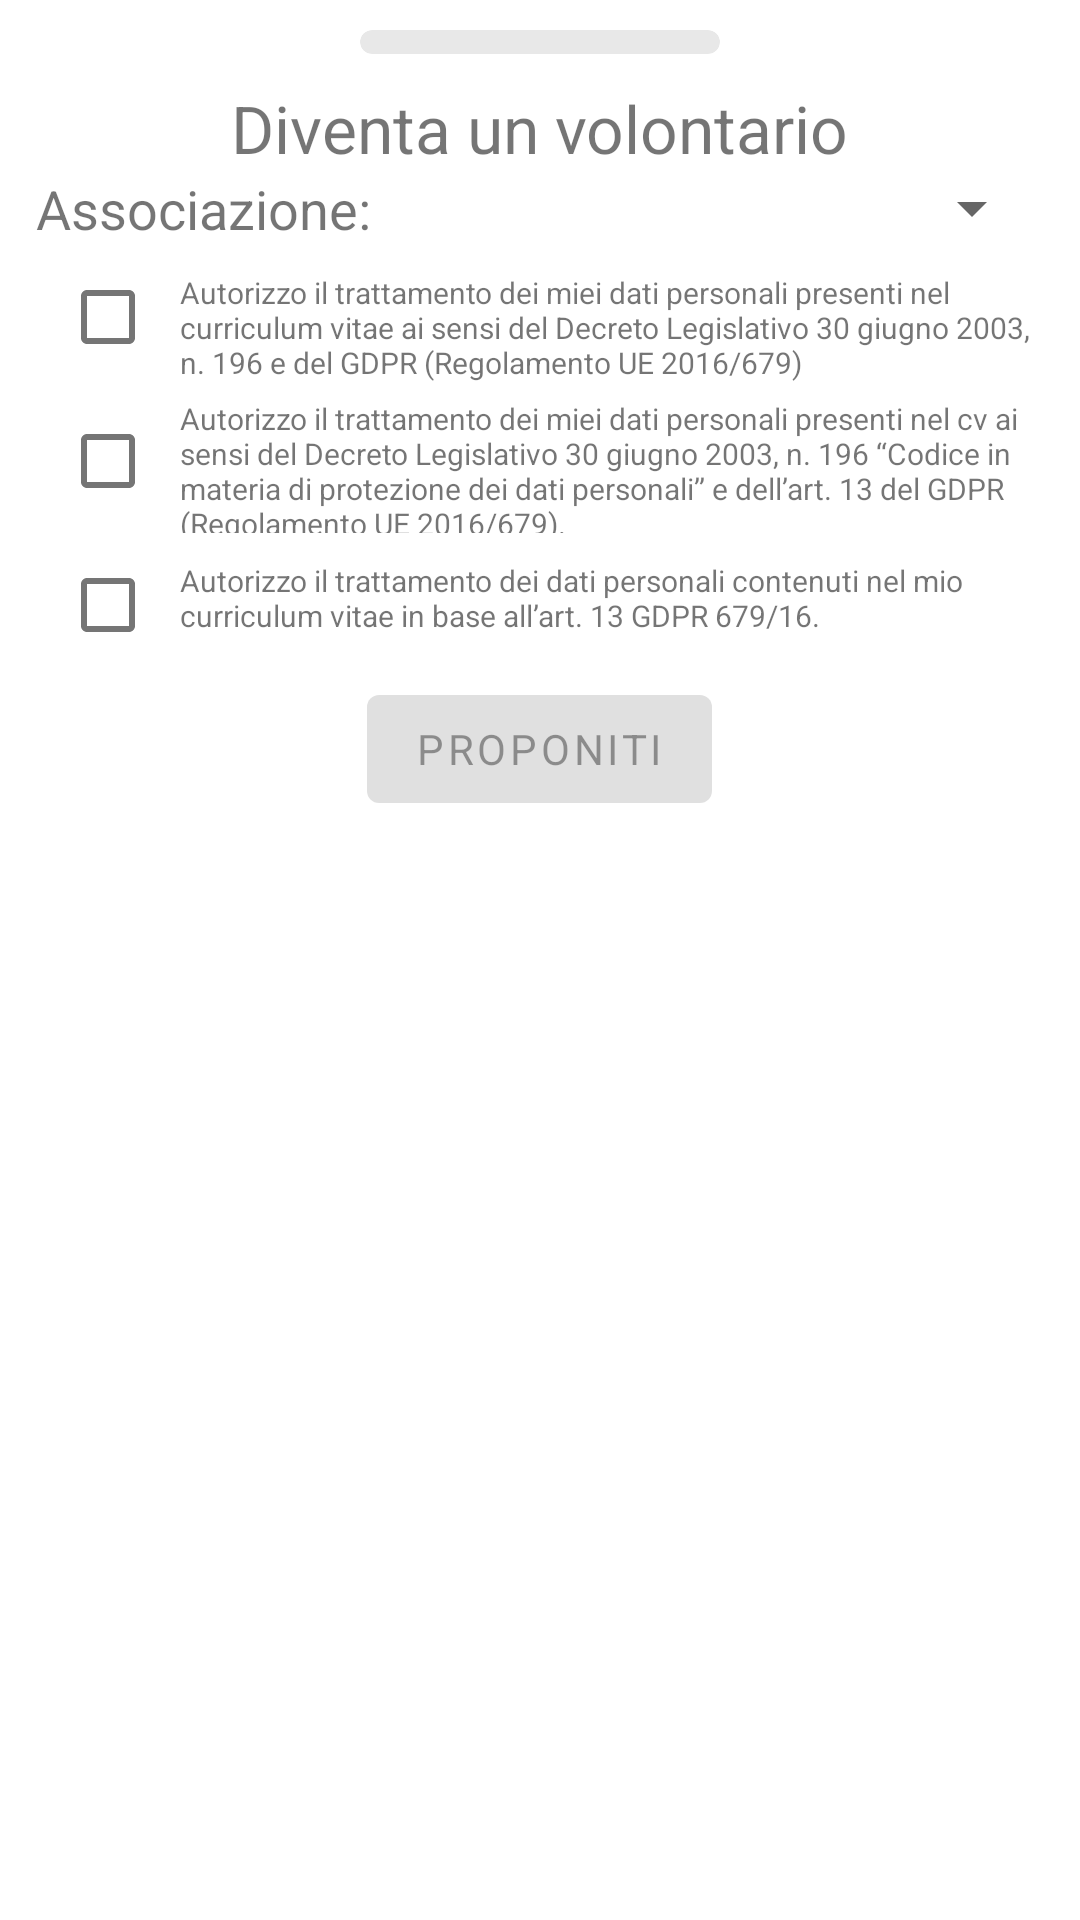

Write the Android layout XML for this screen, with the resource values it uses.
<!-- AndroidManifest.xml: application theme Theme.ProjectGreen -->
<!-- res/layout/bottom_sheet_diventavolontario.xml -->
<?xml version="1.0" encoding="utf-8"?>
<LinearLayout xmlns:android="http://schemas.android.com/apk/res/android"
    android:id="@+id/bottomSheetContainerDiventaVolontario"
    xmlns:app="http://schemas.android.com/apk/res-auto"
    android:layout_width="match_parent"
    android:layout_height="wrap_content"
    android:background="@drawable/bottom_sheet_rounded"
    android:orientation="vertical">

    <com.google.android.material.card.MaterialCardView
        android:layout_width="120dp"
        android:layout_height="8dp"
        android:layout_gravity="center"
        android:layout_margin="10dp"
        app:cardBackgroundColor="@color/grey_200_alpha_100"
        app:cardCornerRadius="20dp"
        app:cardElevation="0dp" />

    <TextView
        android:layout_width="wrap_content"
        android:layout_height="wrap_content"
        android:text="Diventa un volontario"
        android:textSize="22sp"
        android:layout_gravity="center"/>

    <LinearLayout
        android:layout_width="match_parent"
        android:layout_height="wrap_content"
        android:orientation="horizontal"
        android:layout_marginLeft="12sp"
        android:layout_marginRight="12sp">

        <TextView
            android:layout_width="wrap_content"
            android:layout_height="wrap_content"
            android:text="Associazione:"
            android:textSize="18sp"/>

        <Spinner
            android:id="@+id/spinnerAssociazioni"
            android:layout_width="match_parent"
            android:layout_height="wrap_content"
            android:layout_marginLeft="18sp"/>

    </LinearLayout>

    <LinearLayout
        android:layout_width="match_parent"
        android:layout_height="wrap_content"
        android:layout_marginLeft="12sp"
        android:layout_marginRight="12sp"
        android:orientation="horizontal">

        <com.google.android.material.checkbox.MaterialCheckBox
            android:id="@+id/ccb1"
            android:layout_width="wrap_content"
            android:layout_height="wrap_content" />

        <TextView
            android:layout_width="wrap_content"
            android:layout_height="wrap_content"
            android:text="Autorizzo il trattamento dei miei dati personali presenti nel curriculum vitae ai sensi del Decreto Legislativo 30 giugno 2003, n. 196 e del GDPR (Regolamento UE 2016/679)"
            android:textSize="10sp"
            android:layout_marginTop="-10sp"/>

    </LinearLayout>

    <LinearLayout
        android:layout_width="match_parent"
        android:layout_height="wrap_content"
        android:orientation="horizontal"
        android:layout_marginLeft="12sp"
        android:layout_marginRight="12sp">

        <com.google.android.material.checkbox.MaterialCheckBox
            android:id="@+id/ccb2"
            android:layout_width="wrap_content"
            android:layout_height="wrap_content"/>

        <TextView
            android:layout_width="wrap_content"
            android:layout_height="wrap_content"
            android:text="Autorizzo il trattamento dei miei dati personali presenti nel cv ai sensi del Decreto Legislativo 30 giugno 2003, n. 196 “Codice in materia di protezione dei dati personali” e dell’art. 13 del GDPR (Regolamento UE 2016/679)."
            android:textSize="10sp"
            android:layout_marginTop="-16sp"/>

    </LinearLayout>

    <LinearLayout
        android:layout_width="match_parent"
        android:layout_height="wrap_content"
        android:orientation="horizontal"
        android:layout_marginLeft="12sp"
        android:layout_marginRight="12sp">

        <com.google.android.material.checkbox.MaterialCheckBox
            android:id="@+id/ccb3"
            android:layout_width="wrap_content"
            android:layout_height="wrap_content"/>

        <TextView
            android:layout_width="wrap_content"
            android:layout_height="wrap_content"
            android:text="Autorizzo il trattamento dei dati personali contenuti nel mio curriculum vitae in base all’art. 13 GDPR 679/16."
            android:textSize="10sp"
            android:layout_marginTop="-10sp"/>

    </LinearLayout>

    <com.google.android.material.button.MaterialButton
        android:id="@+id/btnProponiti"
        android:layout_width="wrap_content"
        android:layout_height="wrap_content"
        android:text="Proponiti"
        android:layout_gravity="center"
        android:enabled="false"/>

    <View
        android:layout_width="match_parent"
        android:layout_height="20dp" />

</LinearLayout>
<!-- resources referenced by this layout -->
<resources>
  <color name="grey_200_alpha_100">#FFE8E8E8</color>
  <!-- drawable bottom_sheet_rounded (drawable) -->
  <?xml version="1.0" encoding="utf-8"?>
  <shape xmlns:android="http://schemas.android.com/apk/res/android"
      android:shape="rectangle">
      <corners
          android:topRightRadius="25dp"
          android:topLeftRadius="25dp" />
      <solid android:color="@android:color/white" />
  </shape>
  <style name="Theme.ProjectGreen" parent="Theme.MaterialComponents.Light.NoActionBar">
          
          <item name="colorPrimary">@color/dark_green</item>
          <item name="colorPrimaryVariant">@color/purple_700</item>
          <item name="colorOnPrimary">@color/white</item>
          
          <item name="colorSecondary">@color/teal_200</item>
          <item name="colorSecondaryVariant">@color/teal_700</item>
          <item name="colorOnSecondary">@color/black</item>
          
          <item name="android:statusBarColor" tools:targetApi="l">@color/grey_200_alpha_100</item>
          <item name="android:windowLightStatusBar">true</item>
          
          <item name="fontFamily">@font/euclid_circular</item>
          <item name="android:windowAnimationStyle">@style/animation</item>
      </style>
  <color name="dark_green">#3EA851</color>
  <color name="purple_700">#FF3700B3</color>
  <color name="white">#FFFFFFFF</color>
  <color name="teal_200">#FF03DAC5</color>
  <color name="teal_700">#FF018786</color>
  <color name="black">#FF000000</color>
  <style name="animation">
          <item name="android:windowEnterAnimation">@android:anim/fade_in</item>
          <item name="android:windowExitAnimation">@android:anim/fade_out</item>
  
      </style>
</resources>
